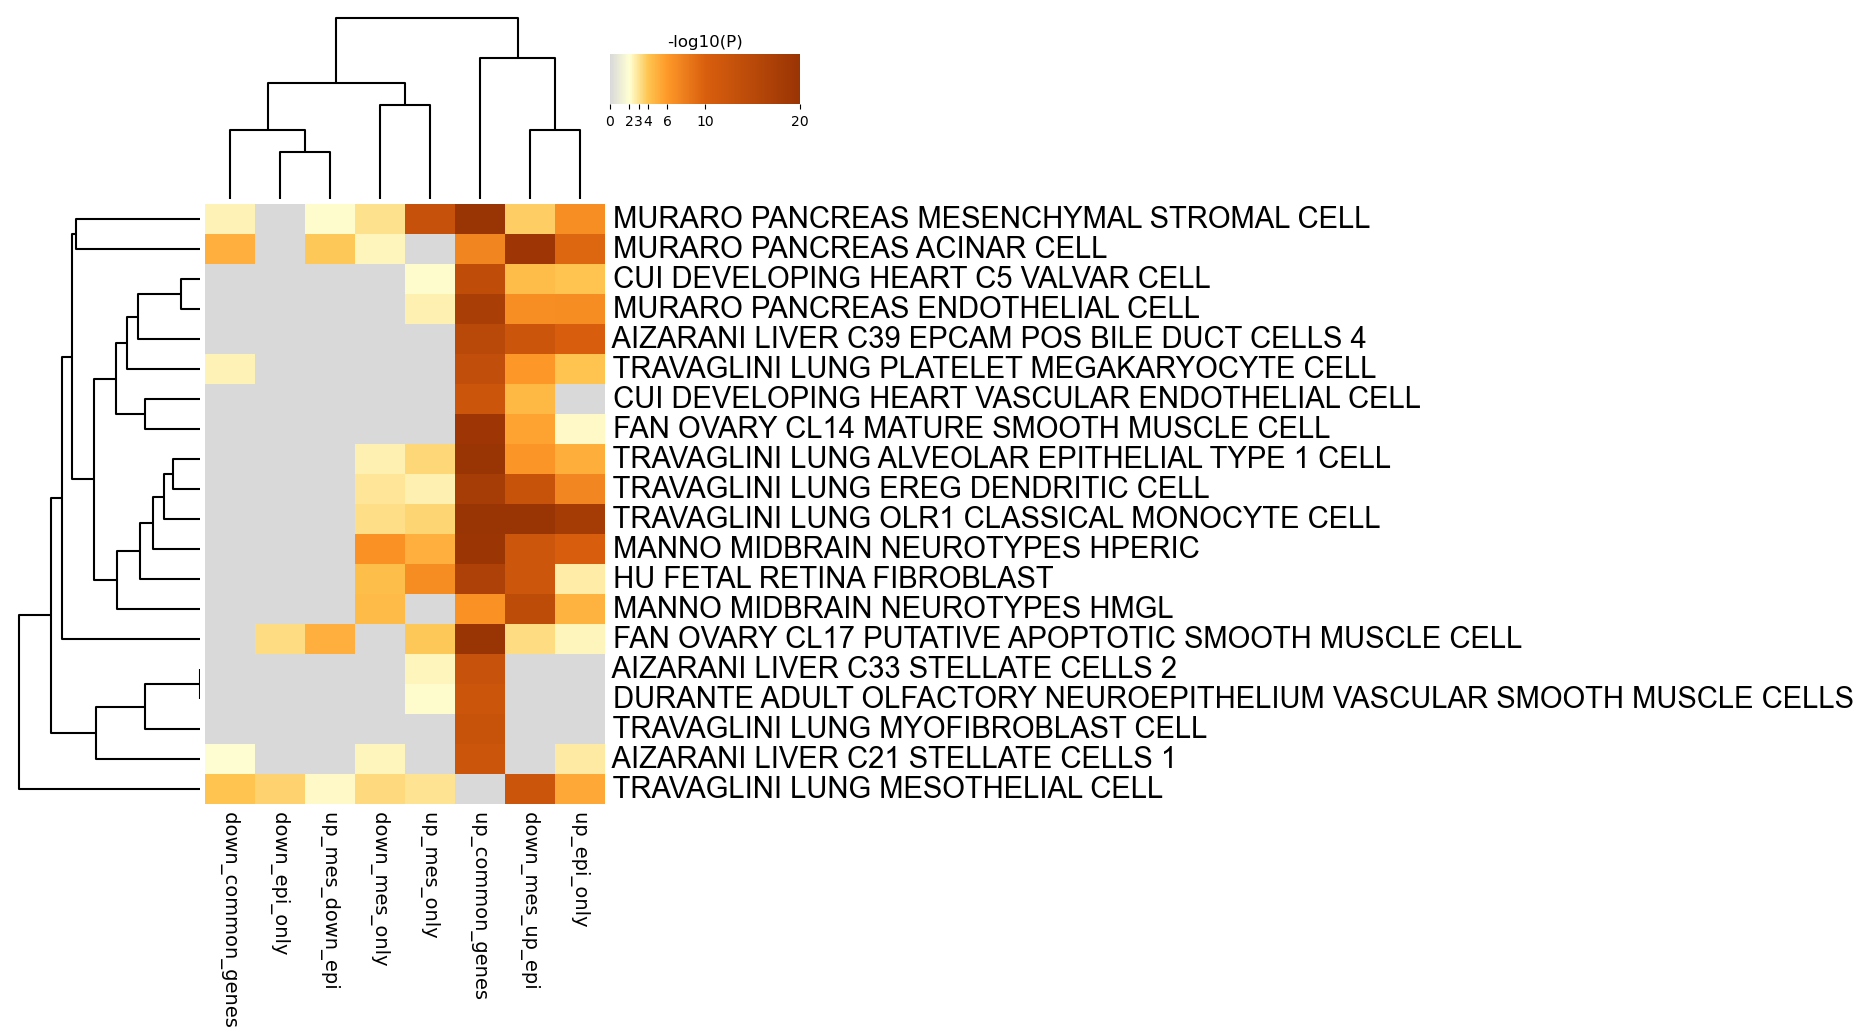

Values plotted in this chart, from the file beside it:
GO, Description, _LogP_down_common_genes, _LogP_down_epi_only, _LogP_down_mes_only, _LogP_down_mes_up_epi, _LogP_up_common_genes, _LogP_up_epi_only, _LogP_up_mes_down_epi, _LogP_up_mes_only
M39175, MURARO PANCREAS MESENCHYMAL STROMAL CELL, -2.442, 0.0, -3.084, -3.749, -50.9, -6.789, -2.111, -13.11
M39174, MURARO PANCREAS ACINAR CELL, -4.93, 0.0, -2.364, -19.33, -7.421, -9.46, -3.887, 0.0
M39302, CUI DEVELOPING HEART C5 VALVAR CELL, 0.0, 0.0, 0.0, -4.317, -14.02, -4.024, 0.0, -2.123
M39176, MURARO PANCREAS ENDOTHELIAL CELL, 0.0, 0.0, 0.0, -6.796, -17.48, -6.845, 0.0, -2.502
M39135, AIZARANI LIVER C39 EPCAM POS BILE DUCT C…, 0.0, 0.0, 0.0, -12.33, -15.01, -10.04, 0.0, 0.0
M41691, TRAVAGLINI LUNG PLATELET MEGAKARYOCYTE C…, -2.464, 0.0, 0.0, -6.075, -13.7, -4.041, 0.0, 0.0
M39321, CUI DEVELOPING HEART VASCULAR ENDOTHELIA…, 0.0, 0.0, 0.0, -4.593, -12.34, 0.0, 0.0, 0.0
M41716, FAN OVARY CL14 MATURE SMOOTH MUSCLE CELL, 0.0, 0.0, 0.0, -5.566, -19.36, -2.248, 0.0, 0.0
M41659, TRAVAGLINI LUNG ALVEOLAR EPITHELIAL TYPE…, 0.0, 0.0, -2.56, -6.326, -21.91, -5.003, 0.0, -3.383
M41697, TRAVAGLINI LUNG EREG DENDRITIC CELL, 0.0, 0.0, -2.936, -12.69, -17.76, -7.327, 0.0, -2.503
M41700, TRAVAGLINI LUNG OLR1 CLASSICAL MONOCYTE …, 0.0, 0.0, -3.193, -24.74, -26.8, -18.11, 0.0, -3.452
M39050, MANNO MIDBRAIN NEUROTYPES HPERIC, 0.0, 0.0, -6.52, -11.96, -19.6, -10.01, 0.0, -4.993
M39264, HU FETAL RETINA FIBROBLAST, 0.0, 0.0, -4.247, -11.92, -16.8, -2.663, 0.0, -6.853
M39051, MANNO MIDBRAIN NEUROTYPES HMGL, 0.0, 0.0, -4.412, -14.33, -6.514, -4.838, 0.0, 0.0
M41719, FAN OVARY CL17 PUTATIVE APOPTOTIC SMOOTH…, 0.0, -3.266, 0.0, -3.266, -20.12, -2.366, -4.967, -3.884
M39132, AIZARANI LIVER C33 STELLATE CELLS 2, 0.0, 0.0, 0.0, 0.0, -12.88, 0.0, 0.0, -2.413
M39279, DURANTE ADULT OLFACTORY NEUROEPITHELIUM …, 0.0, 0.0, 0.0, 0.0, -12.15, 0.0, 0.0, -2.139
M41673, TRAVAGLINI LUNG MYOFIBROBLAST CELL, 0.0, 0.0, 0.0, 0.0, -12.76, 0.0, 0.0, 0.0
M39122, AIZARANI LIVER C21 STELLATE CELLS 1, -2.077, 0.0, -2.37, 0.0, -12.3, -2.787, 0.0, 0.0
M41679, TRAVAGLINI LUNG MESOTHELIAL CELL, -4.041, -3.519, -3.309, -12.17, 0.0, -5.304, -2.248, -2.997
